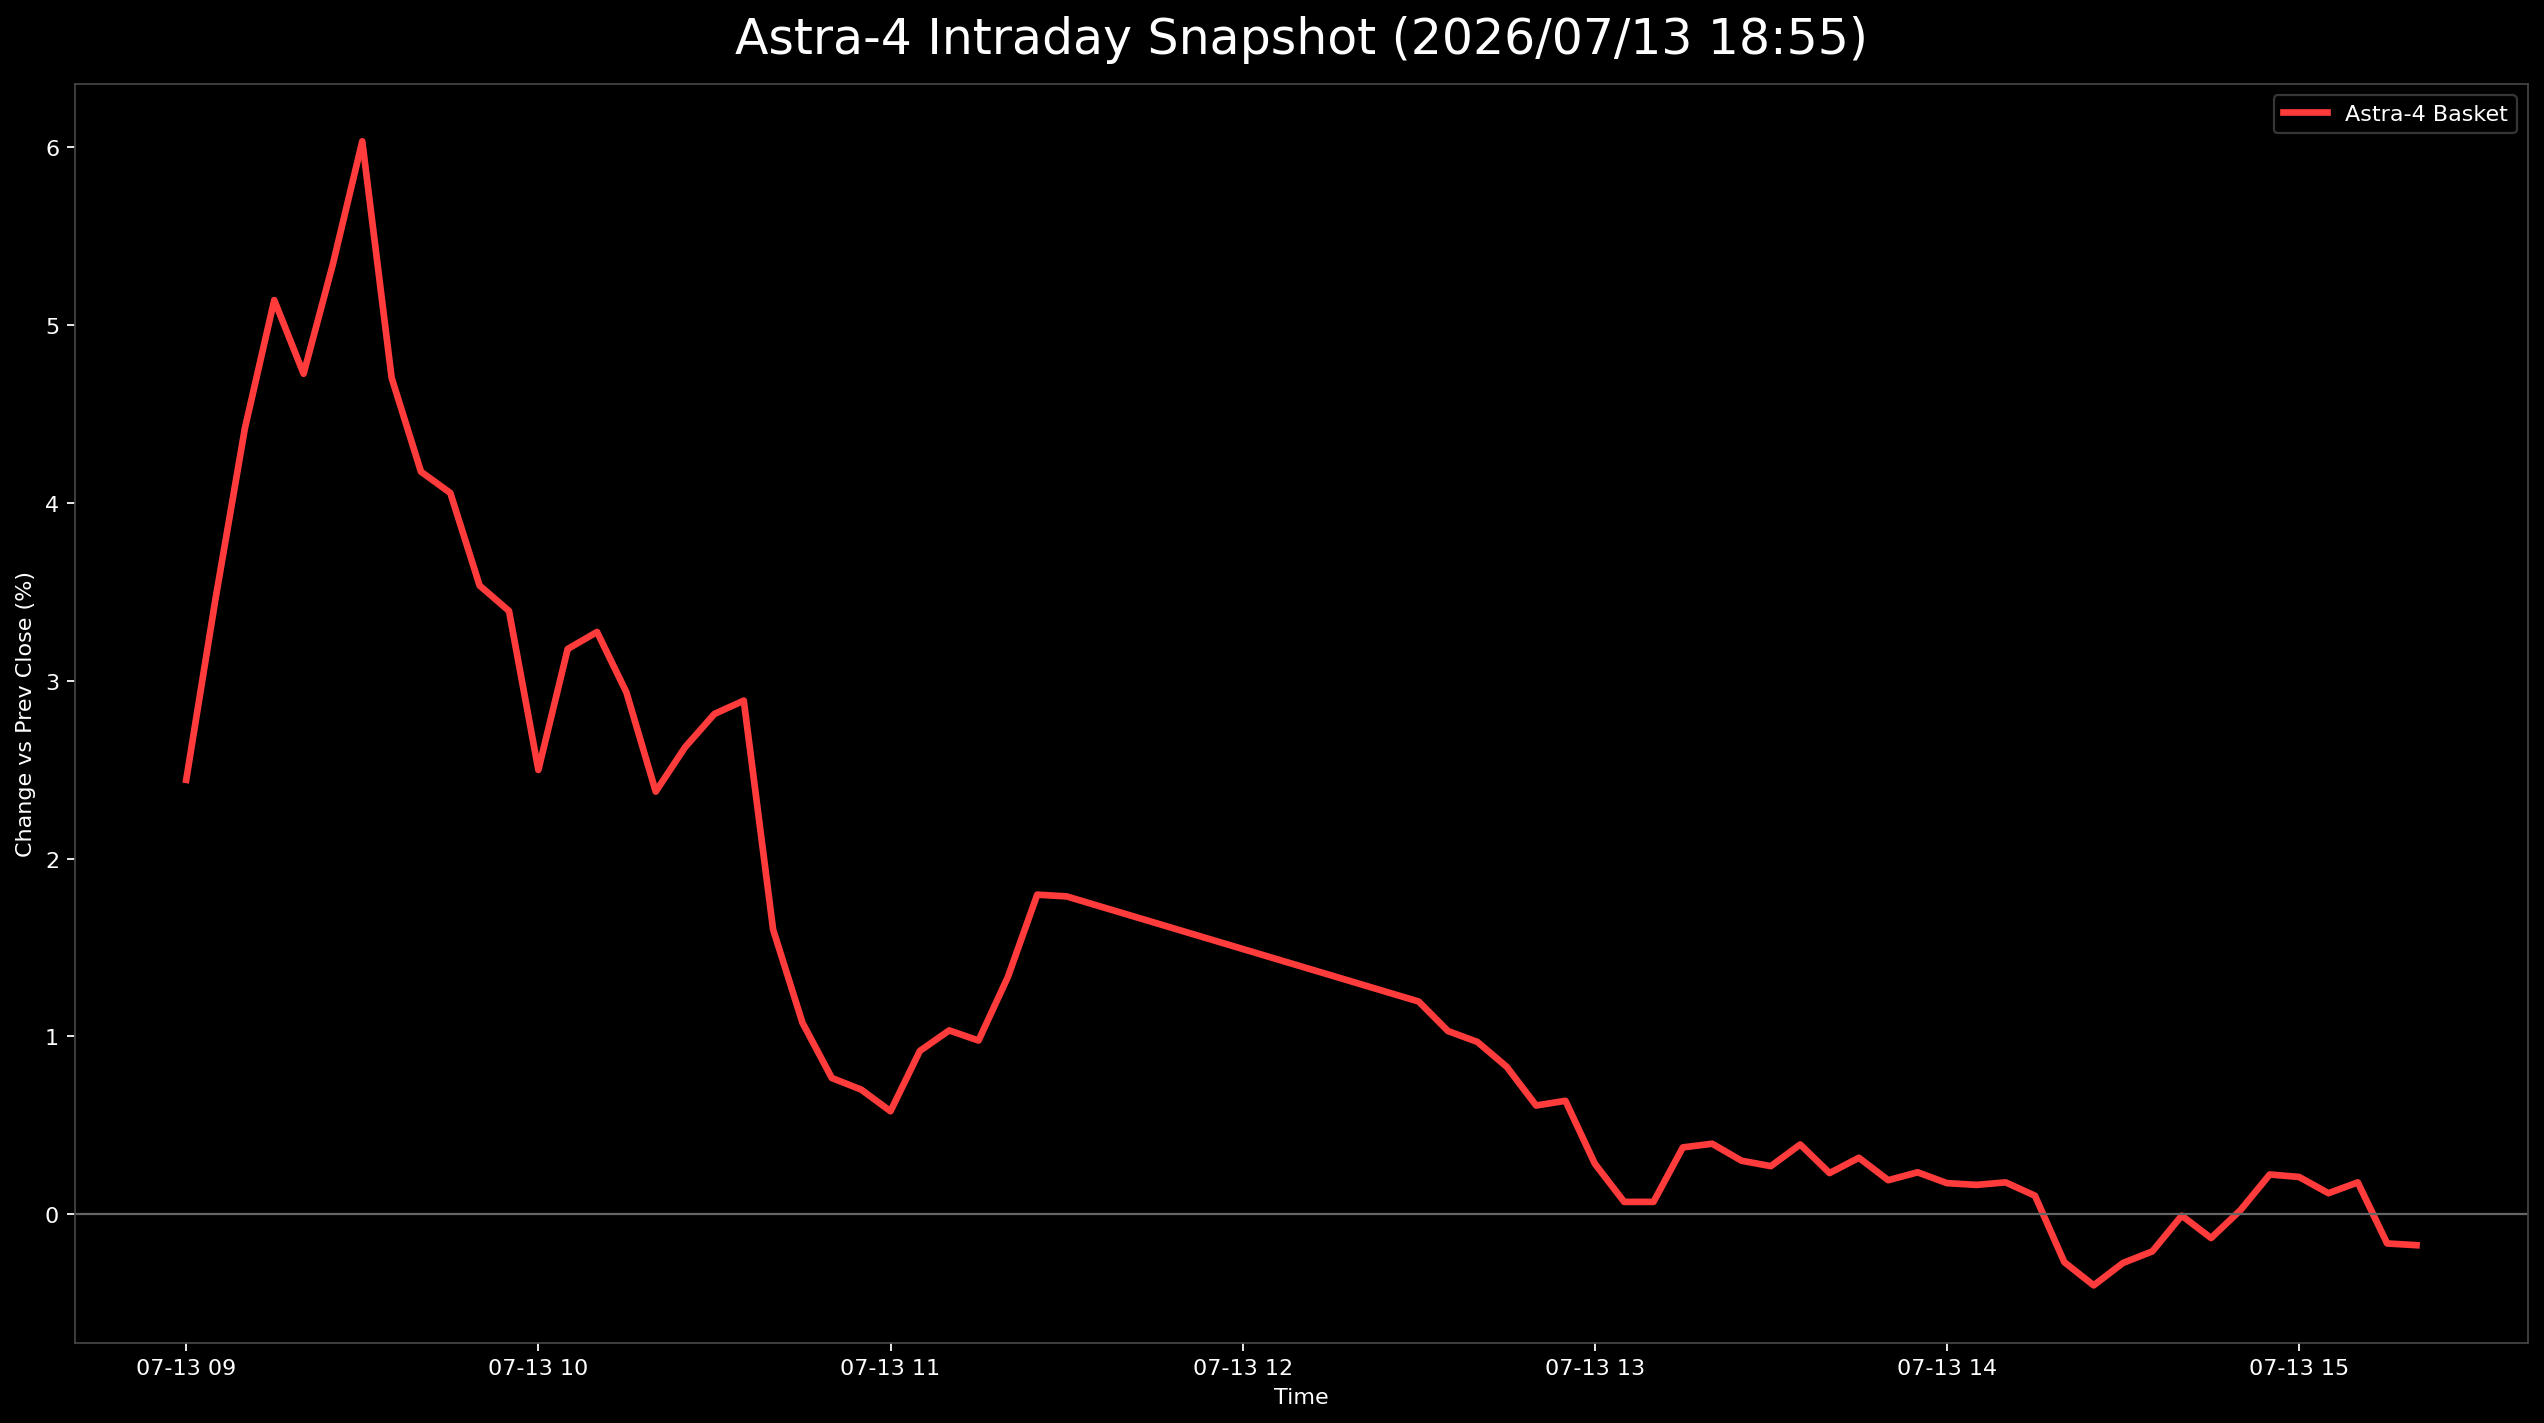

Source data for this figure (header and first rows):
日時, 9348.T, 402A.T, 186A.T, Astra4_mean
2026-07-13 09:00:00+09:00, 0.008989, 0.01953, 0.04475, 0.02442
2026-07-13 09:05:00+09:00, 0.01348, 0.02734, 0.06301, 0.03461
2026-07-13 09:10:00+09:00, 0.02697, 0.03711, 0.06849, 0.04419
2026-07-13 09:15:00+09:00, 0.03371, 0.04102, 0.07945, 0.05139
2026-07-13 09:20:00+09:00, 0.03146, 0.03906, 0.07123, 0.04725
2026-07-13 09:25:00+09:00, 0.03371, 0.05078, 0.0758, 0.05343
2026-07-13 09:30:00+09:00, 0.02921, 0.05859, 0.09315, 0.06032
2026-07-13 09:35:00+09:00, 0.02022, 0.04688, 0.07397, 0.04702
2026-07-13 09:40:00+09:00, 0.01573, 0.04102, 0.06849, 0.04175
2026-07-13 09:45:00+09:00, 0.01124, 0.04102, 0.06941, 0.04055
2026-07-13 09:50:00+09:00, 0.002247, 0.03711, 0.06667, 0.03534
2026-07-13 09:55:00+09:00, 0.004494, 0.03516, 0.0621, 0.03392
2026-07-13 10:00:00+09:00, -0.002247, 0.02148, 0.05571, 0.02498
2026-07-13 10:05:00+09:00, 0.002247, 0.02734, 0.06575, 0.03178
2026-07-13 10:10:00+09:00, 0.002247, 0.0293, 0.06667, 0.03274
2026-07-13 10:15:00+09:00, 0.002247, 0.02734, 0.05845, 0.02935
2026-07-13 10:20:00+09:00, -0.002247, 0.02148, 0.05205, 0.02376
2026-07-13 10:25:00+09:00, 0.002247, 0.02539, 0.05114, 0.02626
2026-07-13 10:30:00+09:00, 0.002247, 0.02734, 0.05479, 0.02813
2026-07-13 10:35:00+09:00, 0.004494, 0.02734, 0.05479, 0.02888
2026-07-13 10:40:00+09:00, 0.002247, 0.01562, 0.03014, 0.016
2026-07-13 10:45:00+09:00, -0.002247, 0.01172, 0.02283, 0.01077
2026-07-13 10:50:00+09:00, -0.006742, 0.007812, 0.02192, 0.007663
2026-07-13 10:55:00+09:00, -0.006742, 0.005859, 0.02192, 0.007012
2026-07-13 11:00:00+09:00, -0.006742, 0.005859, 0.01826, 0.005794
2026-07-13 11:05:00+09:00, -0.006742, 0.007812, 0.02648, 0.009185
2026-07-13 11:10:00+09:00, -0.002247, 0.005859, 0.0274, 0.01034
2026-07-13 11:15:00+09:00, -0.002247, 0.007812, 0.02374, 0.00977
2026-07-13 11:20:00+09:00, 0.0, 0.01172, 0.02831, 0.01334
2026-07-13 11:25:00+09:00, 0.004494, 0.01562, 0.03379, 0.01797
2026-07-13 11:30:00+09:00, 0.002247, 0.01758, 0.03379, 0.01787
2026-07-13 12:30:00+09:00, 0.002247, 0.01172, 0.02192, 0.01196
2026-07-13 12:35:00+09:00, 0.0, 0.01172, 0.01918, 0.0103
2026-07-13 12:40:00+09:00, 0.0, 0.01172, 0.01735, 0.00969
2026-07-13 12:45:00+09:00, -0.002247, 0.009766, 0.01735, 0.00829
2026-07-13 12:50:00+09:00, -0.002247, 0.007812, 0.01279, 0.006117
2026-07-13 12:55:00+09:00, -0.002247, 0.005859, 0.01553, 0.006379
2026-07-13 13:00:00+09:00, -0.004494, 0.003906, 0.009132, 0.002848
2026-07-13 13:05:00+09:00, -0.008989, 0.001953, 0.009132, 0.0006989
2026-07-13 13:10:00+09:00, -0.008989, 0.001953, 0.009132, 0.0006989
2026-07-13 13:15:00+09:00, -0.004494, 0.003906, 0.01187, 0.003761
2026-07-13 13:20:00+09:00, -0.006742, 0.005859, 0.01279, 0.003968
2026-07-13 13:25:00+09:00, -0.006742, 0.003906, 0.01187, 0.003012
2026-07-13 13:30:00+09:00, -0.006742, 0.003906, 0.01096, 0.002708
2026-07-13 13:35:00+09:00, -0.006742, 0.003906, 0.01461, 0.003926
2026-07-13 13:40:00+09:00, -0.006742, 0.0, 0.0137, 0.002319
2026-07-13 13:45:00+09:00, -0.008989, 0.003906, 0.01461, 0.003176
2026-07-13 13:50:00+09:00, -0.008989, 0.001953, 0.01279, 0.001917
2026-07-13 13:55:00+09:00, -0.006742, 0.001953, 0.01187, 0.002361
2026-07-13 14:00:00+09:00, -0.006742, 0.001953, 0.01005, 0.001752
2026-07-13 14:05:00+09:00, -0.008989, 0.003906, 0.01005, 0.001654
2026-07-13 14:10:00+09:00, -0.006742, 0.003906, 0.008219, 0.001795
2026-07-13 14:15:00+09:00, -0.008989, 0.003906, 0.008219, 0.001046
2026-07-13 14:20:00+09:00, -0.008989, 0.0, 0.0009132, -0.002692
2026-07-13 14:25:00+09:00, -0.008989, -0.003906, 0.0009132, -0.003994
2026-07-13 14:30:00+09:00, -0.008989, -0.001953, 0.00274, -0.002734
2026-07-13 14:35:00+09:00, -0.008989, 0.0, 0.00274, -0.002083
2026-07-13 14:40:00+09:00, -0.006742, 0.001953, 0.004566, -7.407932934859011e-05
2026-07-13 14:45:00+09:00, -0.006742, 0.0, 0.00274, -0.001334
2026-07-13 14:50:00+09:00, -0.006742, 0.001953, 0.005479, 0.0002303
... 6 more rows
